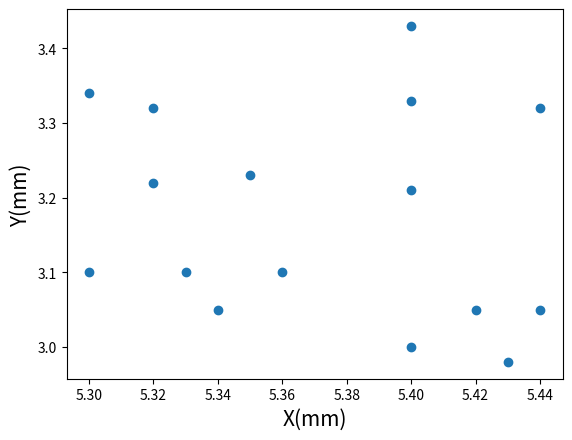

Write the Python code that produced this figure.
############################################ 条形图绘制（超调为例8）############################################
# import matplotlib.pyplot as plt
# import matplotlib
# # 设置中文字体和负号正常显示
# # matplotlib.rcParams['font.sans-serif'] = ['SimHei']
# # matplotlib.rcParams['axes.unicode_minus'] = False
#
# label_list = ['P1', 'P2', 'P3', 'P4', 'P5', 'P6', 'P7', 'P8']    # 横坐标刻度显示值
# num_list1 = [0.20, 0.30, 0.15, 0.35, 0.20, 0.30, 0.15, 0.35]      # 纵坐标值1
# x = range(len(num_list1))
# # 字体调整
# ax = plt.subplot(111)
# # 设置刻度字体大小
# plt.xticks(fontsize=13)
# plt.yticks(fontsize=13)
# # # 设置坐标标签字体大小
# ax.set_xlabel("position", fontsize=15)
# ax.set_ylabel("overshoot", fontsize=15)
# # # 设置图例字体大小
# # ax.legend(..., fontsize=20)
#
# """
# 绘制条形图
# left:长条形中点横坐标
# height:长条形高度
# width:长条形宽度，默认值0.8
# label:为后面设置legend准备
# """
# rects1 = plt.bar(x=x, height=num_list1, width=0.6, alpha=0.8, color='red', label="1")
# plt.ylim(0, 1)     # y轴取值范围
# plt.ylabel("overshoot")
# """
# 设置x轴刻度显示值
# 参数一：中点坐标
# 参数二：显示值
# """
# # plt.xticks([index + 0.2 for index in x], label_list)
# plt.xticks([index for index in x], label_list)
# # plt.xlabel("position")
# # plt.title("4")
# # plt.legend()     # 设置题注
# # 编辑文本
# # for rect in rects1:
# #     height = rect.get_height()
# #     plt.text(rect.get_x() + rect.get_width() / 2, height+1, str(height), ha="center", va="bottom")
# for rect in rects1:
#     height = rect.get_height()
#     plt.text(rect.get_x() + rect.get_width() / 2, height+0.02, str(height), ha="center", va="bottom", size=13)
#
# plt.show()
# ############################################ 条形图绘制（超调为例4）############################################
# import matplotlib.pyplot as plt
# import numpy as np
# import matplotlib
# # 设置中文字体和负号正常显示
# # matplotlib.rcParams['font.sans-serif'] = ['SimHei']
# # matplotlib.rcParams['axes.unicode_minus'] = False
#
# label_list = ['P1', 'P2', 'P3', 'P4', 'P5', 'P6', 'P7', 'P8']    # 横坐标刻度显示值
# num_list1 = [0.02, 0.013, 0.02, 0.015, 0.018, 0.018, 0.02, 0.018]     # 纵坐标值1
# num_list2 = [0.065, 0.17, 0.05, 0.11, 0.115, 0.125, 0.10, 0.15]      # 纵坐标值2
# x = np.arange(len(num_list1))
# # 字体调整
# ax = plt.subplot(111)
# # 设置刻度字体大小
# plt.xticks(fontsize=13)
# plt.yticks(fontsize=13)
# # # 设置坐标标签字体大小
# ax.set_xlabel("Position", fontsize=15)
# ax.set_ylabel("Data", fontsize=15)
# # # 设置图例字体大小
# # ax.legend(..., fontsize=20)
#
# """
# 绘制条形图
# left:长条形中点横坐标
# height:长条形高度
# width:长条形宽度，默认值0.8
# label:为后面设置legend准备
# """
# # rects1 = plt.bar(x=x-0.15, height=num_list1, width=0.3, alpha=0.8, color='red', label=chr(916)+"overshoot(m)")
# # rects2 = plt.bar(x=x+0.15, height=num_list2, width=0.3, alpha=0.8, color='blue', label=chr(916)+"time*0.01(s)")
# rects1 = plt.bar(x=x-0.15, height=num_list1, width=0.3, alpha=0.8, color='red', label="overshoot(m)")
# rects2 = plt.bar(x=x+0.15, height=num_list2, width=0.3, alpha=0.8, color='blue', label="time*0.01(s)")
# plt.ylim(0, 0.2)     # y轴取值范围
# # plt.ylabel("Overshoot(m)")
# """
# 设置x轴刻度显示值
# 参数一：中点坐标
# 参数二：显示值
# """
# # plt.xticks([index + 0.2 for index in x], label_list)
# plt.xticks([index for index in x], label_list)
# # plt.xlabel("position")
# # plt.title("4")
# plt.legend()     # 设置题注
# # 编辑文本
# # for rect in rects1:
# #     height = rect.get_height()
# #     plt.text(rect.get_x() + rect.get_width() / 2, height+1, str(height), ha="center", va="bottom")
# for rect in rects1:
#     height = rect.get_height()
#     plt.text(rect.get_x() + rect.get_width() / 2, height+0.005, str(height), ha="center", va="bottom", size=7)
# for rect in rects2:
#     height = rect.get_height()
#     plt.text(rect.get_x() + rect.get_width() / 2, height+0.005, str(height), ha="center", va="bottom", size=7)
# plt.show()
# ############################################ 条形图绘制（超调为例5）############################################
# import matplotlib.pyplot as plt
# import numpy as np
# import matplotlib
# # 设置中文字体和负号正常显示
# # matplotlib.rcParams['font.sans-serif'] = ['SimHei']
# # matplotlib.rcParams['axes.unicode_minus'] = False
#
# label_list = ['O1', 'O2', 'O3', 'O4', 'O5', 'O6']    # 横坐标刻度显示值
# num_list1 = [0.02, 0, 0, 0.01, 0.018, 0.018]     # 纵坐标值1
# num_list2 = [0.05, 0.175, 0.125, 0.11, 0.10, 0.125]      # 纵坐标值2
# x = np.arange(len(num_list1))
# # 字体调整
# ax = plt.subplot(111)
# # 设置刻度字体大小
# plt.xticks(fontsize=13)
# plt.yticks(fontsize=13)
# # # 设置坐标标签字体大小
# ax.set_xlabel("Object", fontsize=15)
# ax.set_ylabel("Data", fontsize=15)
# # # 设置图例字体大小
# # ax.legend(..., fontsize=20)
#
# """
# 绘制条形图
# left:长条形中点横坐标
# height:长条形高度
# width:长条形宽度，默认值0.8
# label:为后面设置legend准备
# """
# # rects1 = plt.bar(x=x-0.15, height=num_list1, width=0.3, alpha=0.8, color='red', label=chr(916)+"overshoot(m)")
# # rects2 = plt.bar(x=x+0.15, height=num_list2, width=0.3, alpha=0.8, color='blue', label=chr(916)+"time*0.01(s)")
# rects1 = plt.bar(x=x-0.15, height=num_list1, width=0.3, alpha=0.8, color='red', label="overshoot(m)")
# rects2 = plt.bar(x=x+0.15, height=num_list2, width=0.3, alpha=0.8, color='blue', label="time*0.01(s)")
# plt.ylim(0, 0.2)     # y轴取值范围
# # plt.ylabel("Overshoot(m)")
# """
# 设置x轴刻度显示值
# 参数一：中点坐标
# 参数二：显示值
# """
# # plt.xticks([index + 0.2 for index in x], label_list)
# plt.xticks([index for index in x], label_list)
# # plt.xlabel("position")
# # plt.title("4")
# plt.legend()     # 设置题注
# # 编辑文本
# # for rect in rects1:
# #     height = rect.get_height()
# #     plt.text(rect.get_x() + rect.get_width() / 2, height+1, str(height), ha="center", va="bottom")
# for rect in rects1:
#     height = rect.get_height()
#     plt.text(rect.get_x() + rect.get_width() / 2, height+0.005, str(height), ha="center", va="bottom", size=7)
# for rect in rects2:
#     height = rect.get_height()
#     plt.text(rect.get_x() + rect.get_width() / 2, height+0.005, str(height), ha="center", va="bottom", size=7)
# plt.show()
############################################ 条形图绘制（调节时间4）############################################
# import matplotlib.pyplot as plt
# import matplotlib
# # 设置中文字体和负号正常显示
# # matplotlib.rcParams['font.sans-serif'] = ['SimHei']
# # matplotlib.rcParams['axes.unicode_minus'] = False
#
# label_list = ['PD', 'Add Slip', 'Add Adaptive', 'Add Consistence']    # 横坐标刻度显示值
# num_list1 = [14, 9.2, 7.9, 7.75]      # 纵坐标值1
# x = range(len(num_list1))
# # 字体调整
# ax = plt.subplot(111)
# # 设置刻度字体大小
# plt.xticks(fontsize=13)
# plt.yticks(fontsize=13)
# # # 设置坐标标签字体大小
# ax.set_xlabel("Method", fontsize=15)
# ax.set_ylabel("Adjustment Time(s)", fontsize=15)
# # # 设置图例字体大小
# # ax.legend(..., fontsize=20)
#
# """
# 绘制条形图
# left:长条形中点横坐标
# height:长条形高度
# width:长条形宽度，默认值0.8
# label:为后面设置legend准备
# """
# rects1 = plt.bar(x=x, height=num_list1, width=0.4, alpha=0.8, color='blue', label="1")
# plt.ylim(0, 17)     # y轴取值范围
# # plt.ylabel("overshoot")
# """
# 设置x轴刻度显示值
# 参数一：中点坐标
# 参数二：显示值
# """
# # plt.xticks([index + 0.2 for index in x], label_list)
# plt.xticks([index for index in x], label_list)
# # plt.xlabel("position")
# # plt.title("4")
# # plt.legend()     # 设置题注
# # 编辑文本
# # for rect in rects1:
# #     height = rect.get_height()
# #     plt.text(rect.get_x() + rect.get_width() / 2, height+1, str(height), ha="center", va="bottom")
# for rect in rects1:
#     height = rect.get_height()
#     plt.text(rect.get_x() + rect.get_width() / 2, height+0.2, str(height), ha="center", va="bottom", size=13)
#
# plt.show()
############################################ 折线图绘制 ############################################
# import numpy as np
# import matplotlib.pyplot as plt
# x1 = range(1, 41)
# y1 = [0.00, 0.35, 0.40, 0.63, 0.65, 0.68, 0.69, 0.71, 0.72, 0.71, 0.71, 0.72, 0.73, 0.69, 0.71, 0.71, 0.72, 0.73, 0.73, 0.73,
#       0.73, 0.70, 0.74, 0.73, 0.73, 0.73, 0.71, 0.72, 0.73, 0.75, 0.75, 0.74, 0.75, 0.76, 0.76, 0.77, 0.70, 0.78, 0.79, 0.80 ]
# x2 = range(1, 41)
# y2 = [0.00, 0.12, 0.39, 0.41, 0.49, 0.57, 0.51, 0.57, 0.51, 0.59, 0.55, 0.56, 0.57, 0.57, 0.59, 0.67, 0.66, 0.67, 0.66, 0.68,
#       0.69, 0.75, 0.70, 0.70, 0.71, 0.73, 0.71, 0.59, 0.63, 0.65, 0.71, 0.73, 0.75, 0.73, 0.73, 0.72, 0.74, 0.73, 0.75, 0.76]
# # x3=[30,50,70,90,105,114,128,137,147,159,170,180,190,200,210,230,243,259,284,297,311]
# # y3=[48,48,48,48,66,173,351,472,586,712,804,899,994,1094,1198,1360,1458,1578,1734,1797,1892]
# x=np.arange(20,350)
# l1=plt.plot(x1, y1, 'r--',label='optimized frame')
# l2=plt.plot(x2, y2, 'b--',label='original frame')
# plt.xticks(fontsize=13)
# plt.yticks(fontsize=13)
# plt.plot(x1, y1, 'ro-', x2, y2, 'b+-')
# ax = plt.subplot(111)
# ax.set_xlabel("iteration times", fontsize=15)
# ax.set_ylabel("success rate", fontsize=15)
# # plt.title('The Lasers in Three Conditions')
# # plt.xlabel('training accuracy')
# # plt.ylabel('column')
# plt.legend()
# plt.show()

############################################ 曲线图绘制 ############################################
# import numpy as np
# import matplotlib as mpl
# import matplotlib.pyplot as plt
# key = []
# value = []
# i = int(0)
# with open('/home/wzf/main_folder/MyProject/Graduation_project/src/qt_plot/plot_image/系统稳定性测试/0-0.txt') as f:
#     for line in f.readlines():
#         temp = line.split()
#         if i % 2 == 0:
#             key.append(np.float_(temp))
#         elif i % 2 == 1:
#             value.append(np.float_(temp))
#         i = i + 1
# #关闭文件
# f.close()
# # print(len(value))
# # 设置刻度字体大小
# plt.xticks(fontsize=13)
# plt.yticks(fontsize=13)
# # # 设置坐标标签字体大小
# ax = plt.subplot(111)
# ax.set_xlabel("iteration times", fontsize=15)
# ax.set_ylabel("success rate", fontsize=15)
# plt.plot(key[0], value[0], color='green', label='training accuracy')
# plt.plot(key[0], value[0]+0.001, color='blue', label='threshold')
# plt.legend() # 显示图例
# plt.show()

# ############################################ 曲线图绘制（系统稳定性测试） ############################################
# import numpy as np
# import matplotlib as mpl
# import matplotlib.pyplot as plt
# key0 = []
# value0 = []
# key1 = []
# value1 = []
# key2 = []
# value2 = []
# key3 = []
# value3 = []
# key4 = []
# value4 = []
# key5 = []
# value5 = []
# key6 = []
# value6 = []
# key7 = []
# value7 = []
# key8 = []
# value8 = []
# key9 = []
# value9 = []
# i = int(0)
# with open('/home/wzf/main_folder/MyProject/Graduation_project/src/qt_plot/plot_image/伺服性能/11/数据.txt') as f:
#     for line in f.readlines():
#         temp = line.split()
#         if i % 2 == 0:
#             key0.append(np.float_(temp))
#         elif i % 2 == 1:
#             value0.append(np.float_(temp))
#         i = i + 1
# #关闭文件
# f.close()
# i = int(0)
# with open('/home/wzf/main_folder/MyProject/Graduation_project/src/qt_plot/plot_image/伺服性能/12/数据.txt') as f:
#     for line in f.readlines():
#         temp = line.split()
#         if i % 2 == 0:
#             key1.append(np.float_(temp))
#         elif i % 2 == 1:
#             value1.append(np.float_(temp))
#         i = i + 1
# #关闭文件
# f.close()
# i = int(0)
# with open('/home/wzf/main_folder/MyProject/Graduation_project/src/qt_plot/plot_image/伺服性能/13/数据.txt') as f:
#     for line in f.readlines():
#         temp = line.split()
#         if i % 2 == 0:
#             key2.append(np.float_(temp))
#         elif i % 2 == 1:
#             value2.append(np.float_(temp))
#         i = i + 1
# #关闭文件
# f.close()
# i = int(0)
# with open('/home/wzf/main_folder/MyProject/Graduation_project/src/qt_plot/plot_image/伺服性能/14/数据.txt') as f:
#     for line in f.readlines():
#         temp = line.split()
#         if i % 2 == 0:
#             key3.append(np.float_(temp))
#         elif i % 2 == 1:
#             value3.append(np.float_(temp))
#         i = i + 1
# #关闭文件
# f.close()
# i = int(0)
# with open('/home/wzf/main_folder/MyProject/Graduation_project/src/qt_plot/plot_image/伺服性能/15/数据.txt') as f:
#     for line in f.readlines():
#         temp = line.split()
#         if i % 2 == 0:
#             key4.append(np.float_(temp))
#         elif i % 2 == 1:
#             value4.append(np.float_(temp))
#         i = i + 1
# #关闭文件
# f.close()
# i = int(0)
# with open('/home/wzf/main_folder/MyProject/Graduation_project/src/qt_plot/plot_image/伺服性能/16/数据.txt') as f:
#     for line in f.readlines():
#         temp = line.split()
#         if i % 2 == 0:
#             key5.append(np.float_(temp))
#         elif i % 2 == 1:
#             value5.append(np.float_(temp))
#         i = i + 1
# #关闭文件
# f.close()
# i = int(0)
# with open('/home/wzf/main_folder/MyProject/Graduation_project/src/qt_plot/plot_image/伺服性能/7/数据.txt') as f:
#     for line in f.readlines():
#         temp = line.split()
#         if i % 2 == 0:
#             key6.append(np.float_(temp))
#         elif i % 2 == 1:
#             value6.append(np.float_(temp))
#         i = i + 1
# #关闭文件
# f.close()
# i = int(0)
# with open('/home/wzf/main_folder/MyProject/Graduation_project/src/qt_plot/plot_image/伺服性能/8/数据.txt') as f:
#     for line in f.readlines():
#         temp = line.split()
#         if i % 2 == 0:
#             key7.append(np.float_(temp))
#         elif i % 2 == 1:
#             value7.append(np.float_(temp))
#         i = i + 1
# #关闭文件
# f.close()
# i = int(0)
# with open('/home/wzf/main_folder/MyProject/Graduation_project/src/qt_plot/plot_image/边界鲁棒性测试/8.txt') as f:
#     for line in f.readlines():
#         temp = line.split()
#         if i % 2 == 0:
#             key8.append(np.float_(temp))
#         elif i % 2 == 1:
#             value8.append(np.float_(temp))
#         i = i + 1
# #关闭文件
# f.close()
# i = int(0)
# with open('/home/wzf/main_folder/MyProject/Graduation_project/src/qt_plot/plot_image/伺服性能/3/数据.txt') as f:
#     for line in f.readlines():
#         temp = line.split()
#         if i % 2 == 0:
#             key9.append(np.float_(temp))
#         elif i % 2 == 1:
#             value9.append(np.float_(temp))
#         i = i + 1
# #关闭文件
# f.close()
# # print(len(value))
# # 设置刻度字体大小
# plt.xticks(fontsize=13)
# plt.yticks(fontsize=13)
# # # 设置坐标标签字体大小
# ax = plt.subplot(111)
# ax.set_xlabel("Time(s)", fontsize=15)
# ax.set_ylabel("Error2(m2)", fontsize=15)
# plt.plot(key0[0], value0[0], color='green', label='O1')
# plt.plot(key1[0], value1[0], color='blue', label='O2')
# plt.plot(key2[0], value2[0], color='red', label='O3')
# plt.plot(key3[0], value3[0], color='brown', label='O4')
# plt.plot(key4[0], value4[0], color='black', label='O5')
# plt.plot(key5[0], value5[0], color='yellow', label='O6')
# # plt.plot(key6[0], value6[0], color='pink', label='P7')
# # plt.plot(key7[0], value7[0], color='purple', label='P8')
# # plt.plot(key8[0], value8[0]*2.7, color='green', label='P')
# # plt.plot(key9[0], value9[0], color='blue', label='90 degree')
#
#
#
#
#
# plt.legend() # 显示图例
# plt.show()


import matplotlib.pyplot as plt
import numpy as np

p1=[5.44, 5.4, 5.4, 5.43, 5.4, 5.3, 5.32, 5.35, 5.3, 5.4, 5.44, 5.36, 5.34, 5.33, 5.32, 5.42]  # 数据点
p2=[3.32, 3.33, 3.43, 2.98, 3.21, 3.34, 3.32, 3.23, 3.1, 3.0, 3.05, 3.10, 3.05, 3.10, 3.22, 3.05]

#创建绘图图表对象，可以不显式创建，跟cv2中的cv2.namedWindow()用法差不多
plt.figure('Draw')
ax = plt.subplot(111)
ax.set_xlabel("X(mm)", fontsize=15)
ax.set_ylabel("Y(mm)", fontsize=15)
plt.scatter(p1, p2)  # scatter绘制散点图

plt.draw()  # 显示绘图
plt.show()
# plt.pause(10)  #显示10秒

# plt.savefig("easyplot.jpg")  #保存图象

# plt.close()   #关闭图表
